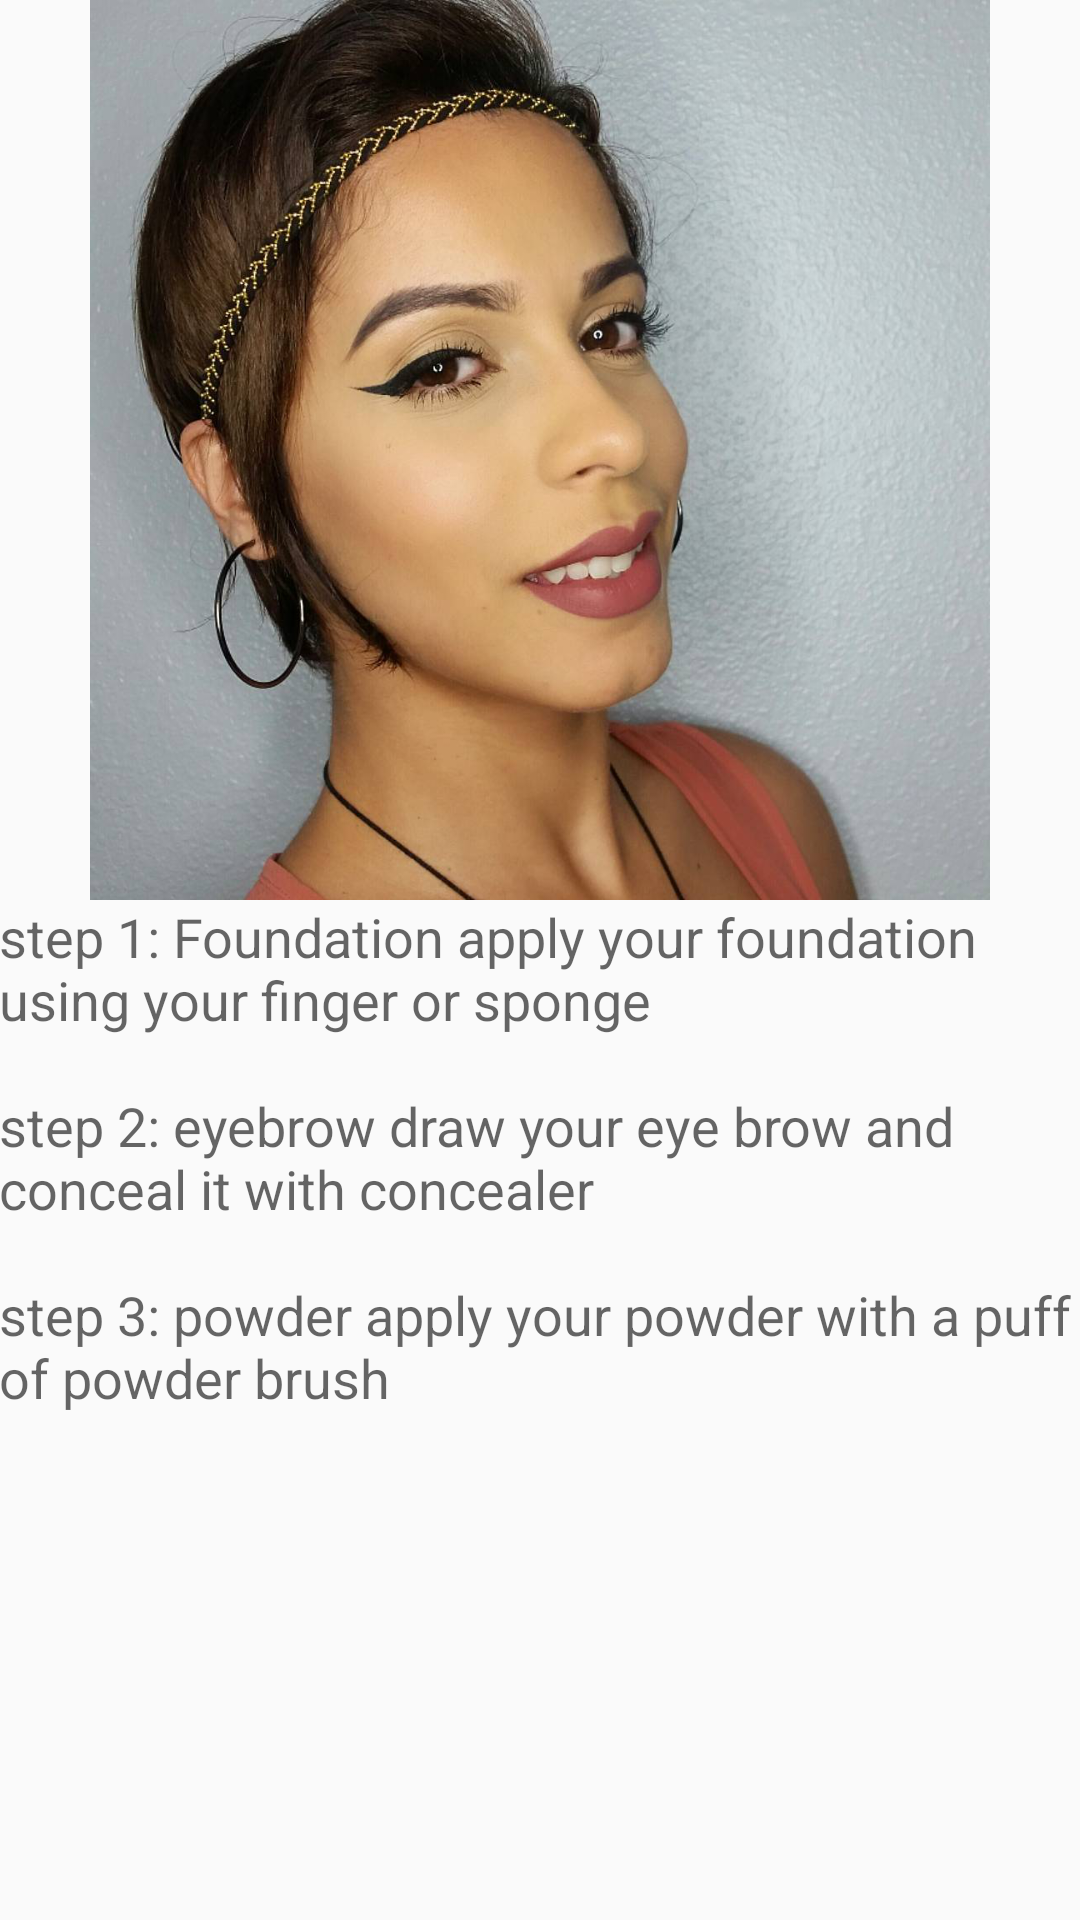

Here is an Android app screen rendered from its layout file. Give the layout XML and the strings, colors and styles it references.
<!-- AndroidManifest.xml: application theme AppTheme -->
<!-- res/layout/activity_party_makeup.xml -->
<?xml version="1.0" encoding="utf-8"?>
<RelativeLayout xmlns:android="http://schemas.android.com/apk/res/android"
    xmlns:tools="http://schemas.android.com/tools" android:layout_width="match_parent"
    android:layout_height="match_parent" android:paddingLeft="@dimen/activity_horizontal_margin"
    android:paddingRight="@dimen/activity_horizontal_margin"
    android:paddingTop="@dimen/activity_vertical_margin"
    android:paddingBottom="@dimen/activity_vertical_margin"
    tools:context="com.gdg.makeup.makeup.PartyMakeup">
    <ScrollView
        android:layout_width="match_parent"
        android:layout_height="match_parent">
        <LinearLayout
            android:layout_width="match_parent"
            android:layout_height="match_parent"
            android:orientation="vertical">
            <ImageView
                android:layout_width="match_parent"
                android:layout_height="300dp"
                android:src="@drawable/partymakeup"
                android:id="@+id/imageView"
                android:layout_alignParentLeft="true"
                android:layout_alignParentStart="true" />
            <TextView
                android:layout_width="wrap_content"
                android:layout_height="wrap_content"
                android:textAppearance="?android:attr/textAppearanceMedium"
                android:text="@string/party_makeup"
                android:id="@+id/textView2"
                android:layout_alignParentBottom="true"
                android:layout_centerHorizontal="true"
                android:layout_marginBottom="136dp" />
        </LinearLayout>
    </ScrollView>

</RelativeLayout>
<!-- resources referenced by this layout -->
<resources>
  <!-- drawable partymakeup: png bitmap (drawable, 1003876 bytes) -->
  <string name="party_makeup">
  
          step 1: Foundation
  apply your foundation using your finger or sponge
  
          \n\nstep 2: eyebrow
  draw your eye brow  and conceal it with concealer
  
          \n\nstep 3: powder
  apply your powder with a puff of powder brush
  
  
      </string>
  <style name="AppTheme" parent="Theme.AppCompat.Light.DarkActionBar">
          
          <item name="colorPrimary">@color/colorPrimary</item>
          <item name="colorPrimaryDark">@color/colorPrimaryDark</item>
          <item name="colorAccent">@color/colorAccent</item>
          <item name="android:navigationBarColor">@color/colorPrimary</item>
      </style>
  <color name="colorPrimary">#17b6d8</color>
  <color name="colorPrimaryDark">#16a4c3</color>
  <color name="colorAccent">#00838F</color>
</resources>
